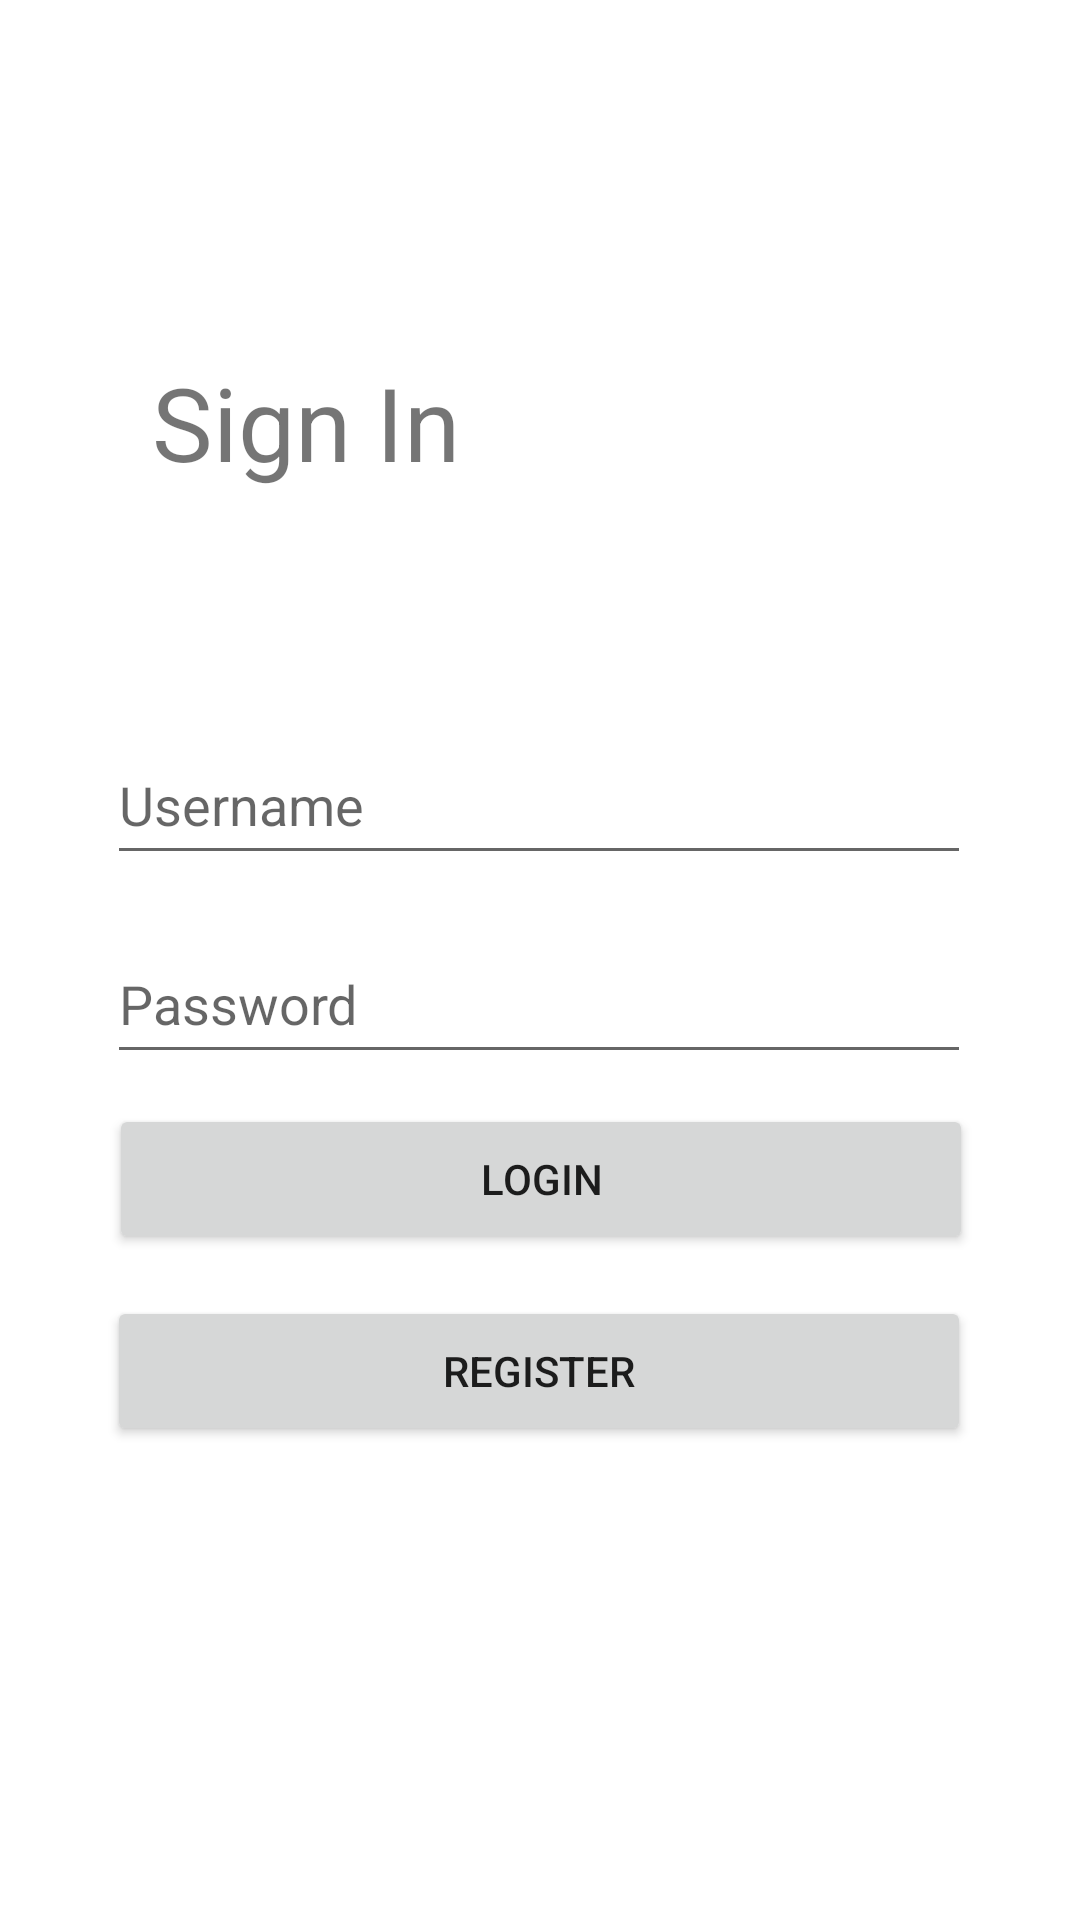

Layout XML and referenced resources for this Android screen:
<!-- AndroidManifest.xml: application theme Theme.KenRodriguez_CS360_Inventory -->
<!-- res/layout/activity_loginpage.xml -->
<?xml version="1.0" encoding="utf-8"?>
<androidx.constraintlayout.widget.ConstraintLayout xmlns:android="http://schemas.android.com/apk/res/android"
    xmlns:app="http://schemas.android.com/apk/res-auto"
    xmlns:tools="http://schemas.android.com/tools"
    android:layout_width="match_parent"
    android:layout_height="match_parent"
    tools:context=".usermanagement.LoginPageActivity">

    <TextView
        android:id="@+id/txtViewTitle"
        android:layout_width="130dp"
        android:layout_height="51dp"
        android:fontFamily="sans-serif"
        android:includeFontPadding="false"
        android:text="@string/loginTxt"
        android:textSize="34sp"
        app:layout_constraintBottom_toTopOf="@+id/editTxtUsername"
        app:layout_constraintEnd_toEndOf="parent"
        app:layout_constraintHorizontal_bias="0.22"
        app:layout_constraintStart_toStartOf="parent"
        app:layout_constraintTop_toTopOf="parent"
        app:layout_constraintVertical_bias="0.642" />

    <EditText
        android:id="@+id/editTxtUsername"
        android:layout_width="288dp"
        android:layout_height="50dp"
        android:ems="10"
        android:hint="@string/usernameTxt"
        android:inputType="textPersonName"
        app:layout_constraintBottom_toTopOf="@+id/editTxtPassword"
        app:layout_constraintEnd_toEndOf="parent"
        app:layout_constraintHorizontal_bias="0.495"
        app:layout_constraintStart_toStartOf="parent"
        app:layout_constraintTop_toTopOf="parent"
        app:layout_constraintVertical_bias="0.937" />

    <EditText
        android:id="@+id/editTxtPassword"
        android:layout_width="288dp"
        android:layout_height="50dp"
        android:ems="10"
        android:hint="@string/passwordTxt"
        android:inputType="textPassword"
        app:layout_constraintBottom_toBottomOf="parent"
        app:layout_constraintEnd_toEndOf="parent"
        app:layout_constraintHorizontal_bias="0.495"
        app:layout_constraintStart_toStartOf="parent"
        app:layout_constraintTop_toTopOf="parent"
        app:layout_constraintVertical_bias="0.522" />


    <Button
        android:id="@+id/bttnLogin"
        android:layout_width="288dp"
        android:layout_height="50dp"
        android:text="@string/loginBttn"
        app:layout_constraintBottom_toBottomOf="parent"
        app:layout_constraintEnd_toEndOf="parent"
        app:layout_constraintHorizontal_bias="0.504"
        app:layout_constraintStart_toStartOf="parent"
        app:layout_constraintTop_toTopOf="parent"
        app:layout_constraintVertical_bias="0.624" />

    <Button
        android:id="@+id/bttnRegister"
        android:layout_width="288dp"
        android:layout_height="50dp"
        android:text="@string/registerBttn"
        app:layout_constraintBottom_toBottomOf="parent"
        app:layout_constraintEnd_toEndOf="parent"
        app:layout_constraintHorizontal_bias="0.495"
        app:layout_constraintStart_toStartOf="parent"
        app:layout_constraintTop_toBottomOf="@+id/bttnLogin"
        app:layout_constraintVertical_bias="0.082" />

</androidx.constraintlayout.widget.ConstraintLayout>
<!-- resources referenced by this layout -->
<resources>
  <string name="loginBttn">Login</string>
  <string name="loginTxt">Sign In</string>
  <string name="passwordTxt">Password</string>
  <string name="registerBttn">Register</string>
  <string name="usernameTxt">Username</string>
  <style name="Theme.KenRodriguez_CS360_Inventory" parent="Theme.MaterialComponents.DayNight.DarkActionBar">
          
          <item name="colorPrimary">@color/purple_500</item>
          <item name="colorPrimaryVariant">@color/purple_700</item>
          <item name="colorOnPrimary">@color/white</item>
          
          <item name="colorSecondary">@color/teal_200</item>
          <item name="colorSecondaryVariant">@color/teal_700</item>
          <item name="colorOnSecondary">@color/black</item>
          
          <item name="android:statusBarColor" tools:targetApi="l">?attr/colorPrimaryVariant</item>
          
      </style>
  <!-- not gathered from this repository: default colours our renderer supplied (Android Studio template values) -->
  <color name="purple_500">#FF6200EE</color>
  <color name="purple_700">#FF3700B3</color>
  <color name="teal_200">#FF03DAC5</color>
  <color name="teal_700">#FF018786</color>
  <color name="black">#FF000000</color>
  <color name="white">#FFFFFFFF</color>
</resources>
